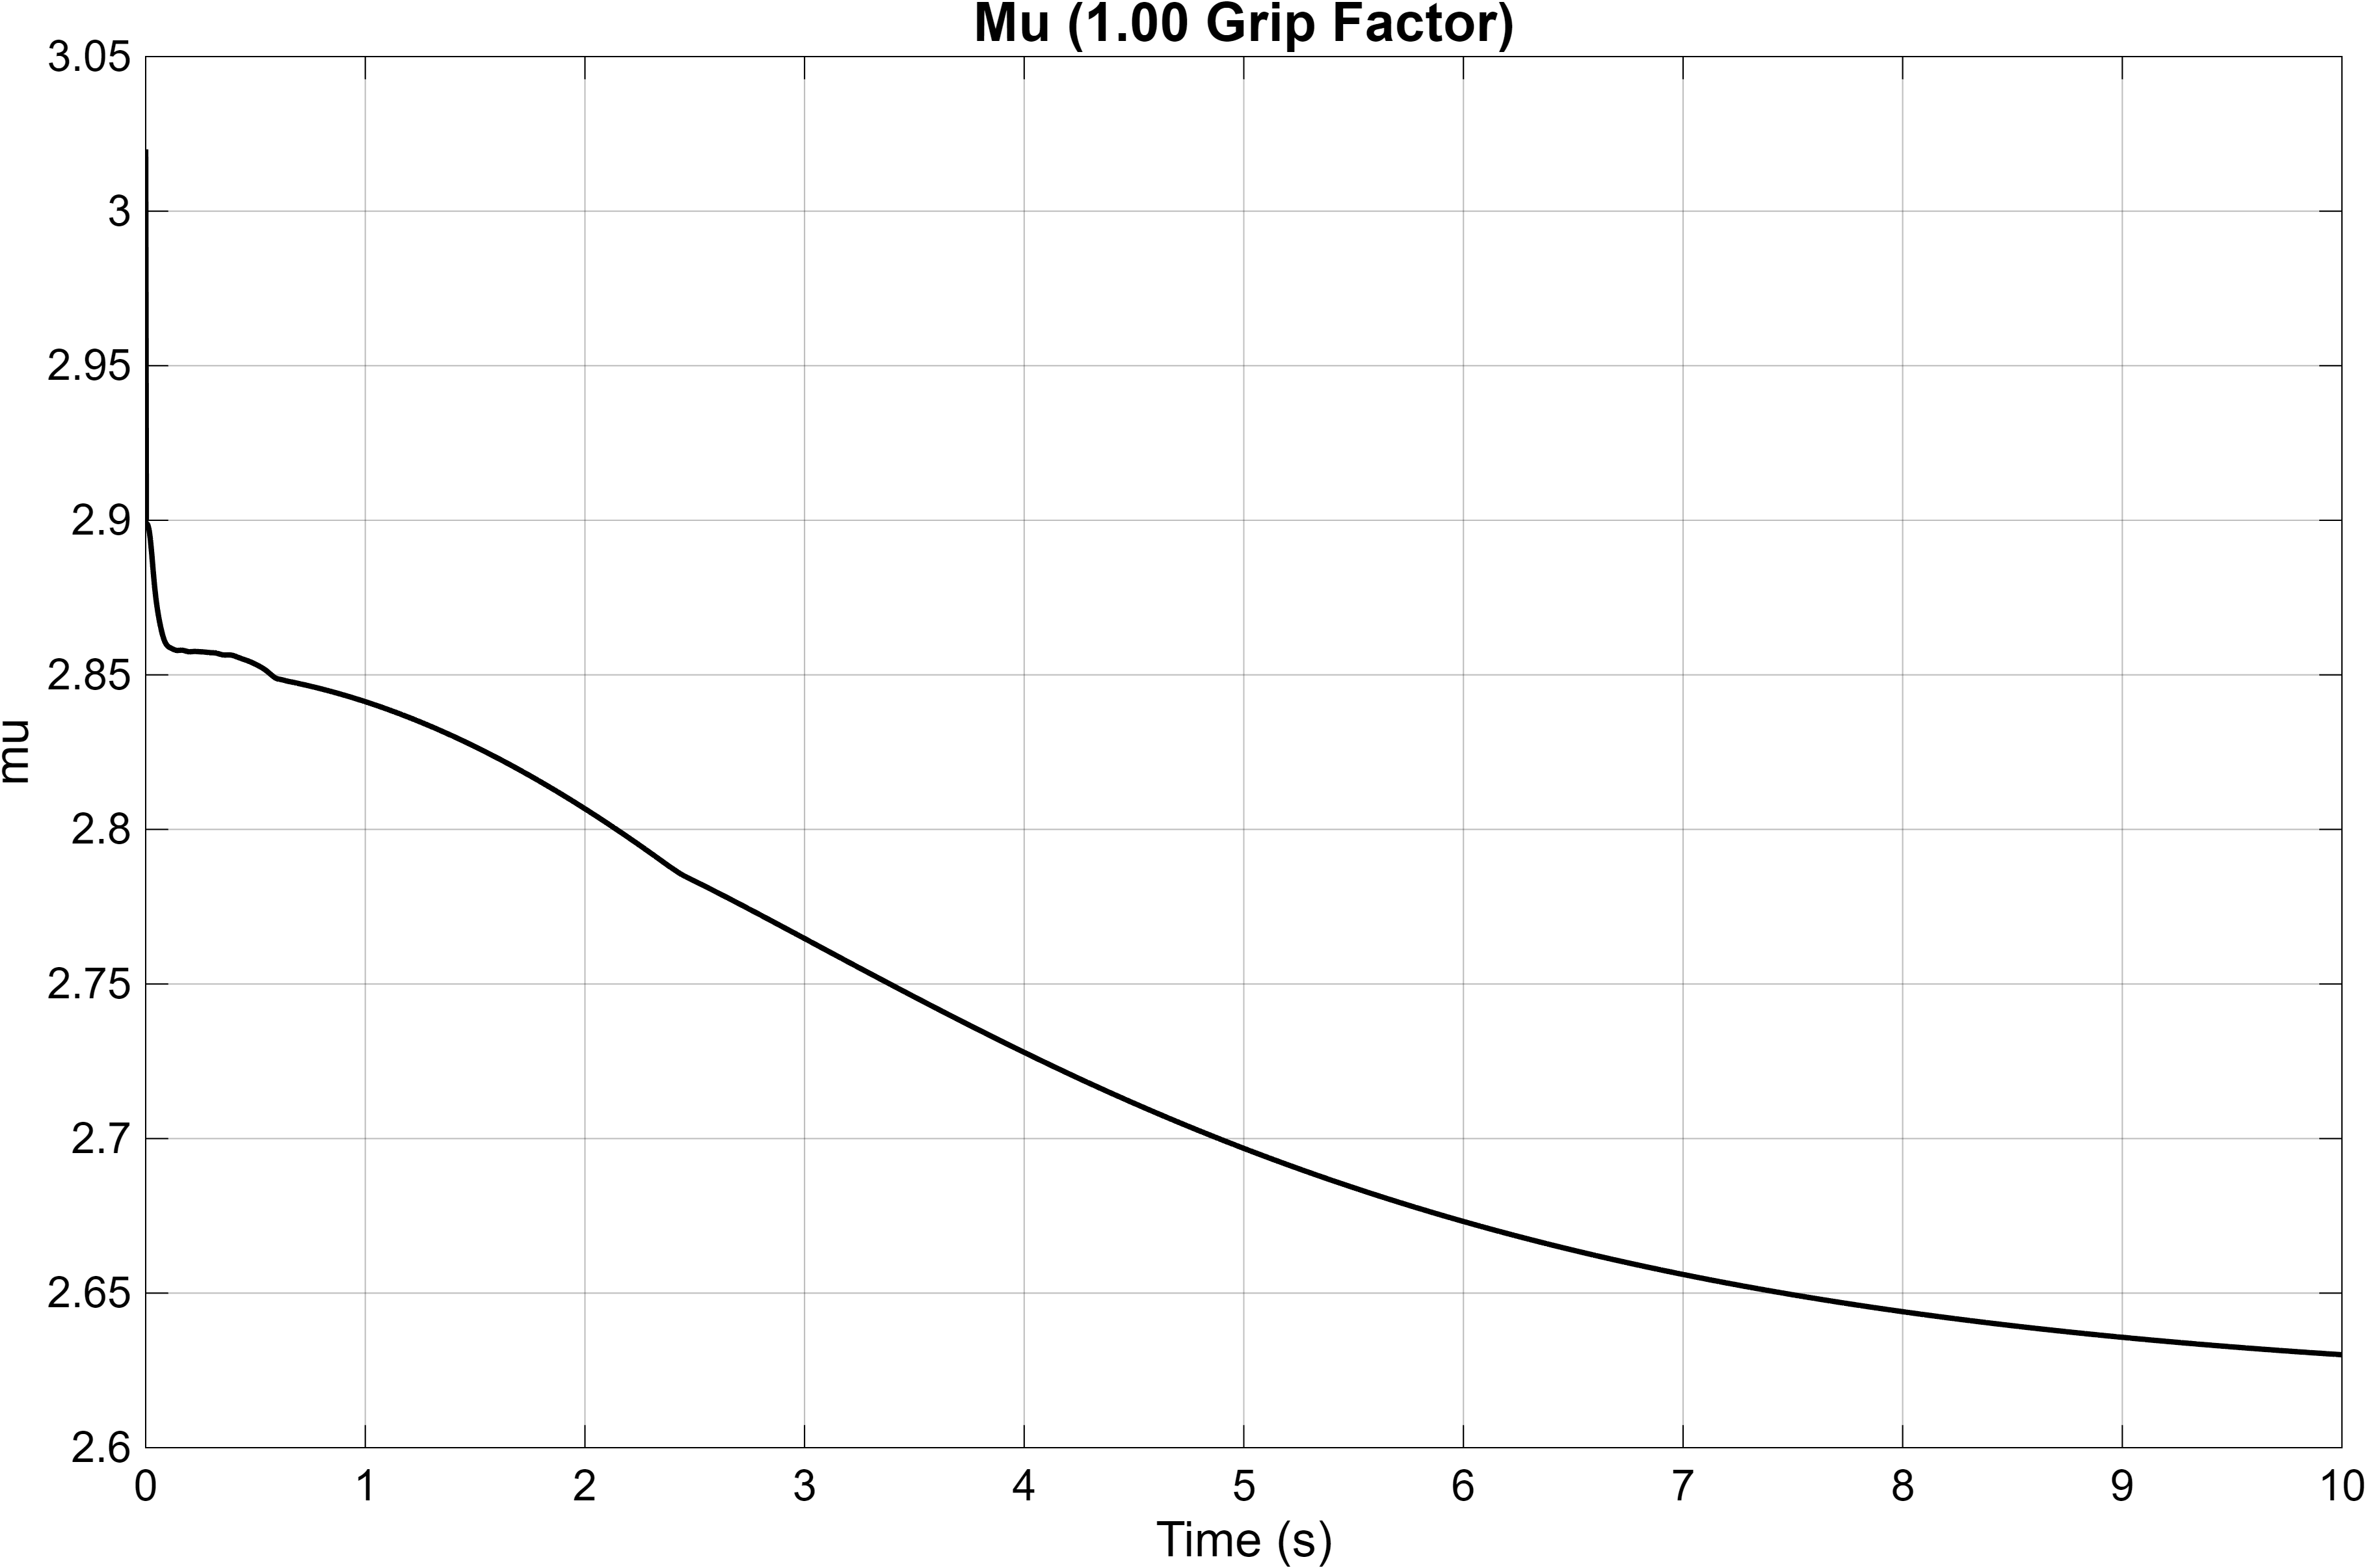

Source data for this figure (header and first rows):
Time_s, Mu
0, 3.02
3.15544362088405e-30, 2.899
4.8828125e-07, 2.899
9.765625e-07, 2.899
1.44770740782034e-06, 2.899
1.92035994731733e-06, 2.899
2.39445033248686e-06, 2.899
2.86998828576885e-06, 2.899
3.3469828339441e-06, 2.899
3.82544304038721e-06, 2.899
4.30537810954119e-06, 2.899
4.78679747332799e-06, 2.899
5.26971040713784e-06, 2.899
5.75412633276817e-06, 2.899
6.24005484945191e-06, 2.899
6.72750548287629e-06, 2.899
7.21648814253425e-06, 2.899
7.70701253388473e-06, 2.899
8.19908853732685e-06, 2.899
8.69272621141119e-06, 2.899
9.18793562782937e-06, 2.899
9.68472693864165e-06, 2.899
1.01831104744039e-05, 2.899
1.06830966197138e-05, 2.899
1.11846958488936e-05, 2.899
1.16879187121134e-05, 2.899
1.21927759378092e-05, 2.899
1.26992782975433e-05, 2.899
1.3207436689621e-05, 2.899
1.3717262136974e-05, 2.899
1.42287657229012e-05, 2.899
1.47419587008842e-05, 2.899
1.52568523854376e-05, 2.899
1.57734581950232e-05, 2.899
1.62917876692147e-05, 2.899
1.68118525203227e-05, 2.899
1.73336644942286e-05, 2.899
1.78572355331843e-05, 2.899
1.83825775980169e-05, 2.899
1.89097028647922e-05, 2.899
1.94386236284223e-05, 2.899
1.99693522379503e-05, 2.899
2.05019012135745e-05, 2.899
2.1036283235875e-05, 2.899
2.15725110040831e-05, 2.899
2.21105974769185e-05, 2.899
2.2650555696802e-05, 2.899
2.31923988566461e-05, 2.899
2.37361401878217e-05, 2.899
2.42817931999563e-05, 2.899
2.48293715040246e-05, 2.899
2.53788887961065e-05, 2.899
2.59303589485399e-05, 2.899
2.64837960384105e-05, 2.899
2.70392141756586e-05, 2.899
2.75966277238947e-05, 2.899
2.81560511880364e-05, 2.899
2.87174991705509e-05, 2.899
2.92809864554435e-05, 2.899
2.98465280287708e-05, 2.899
... 94,142 more rows
